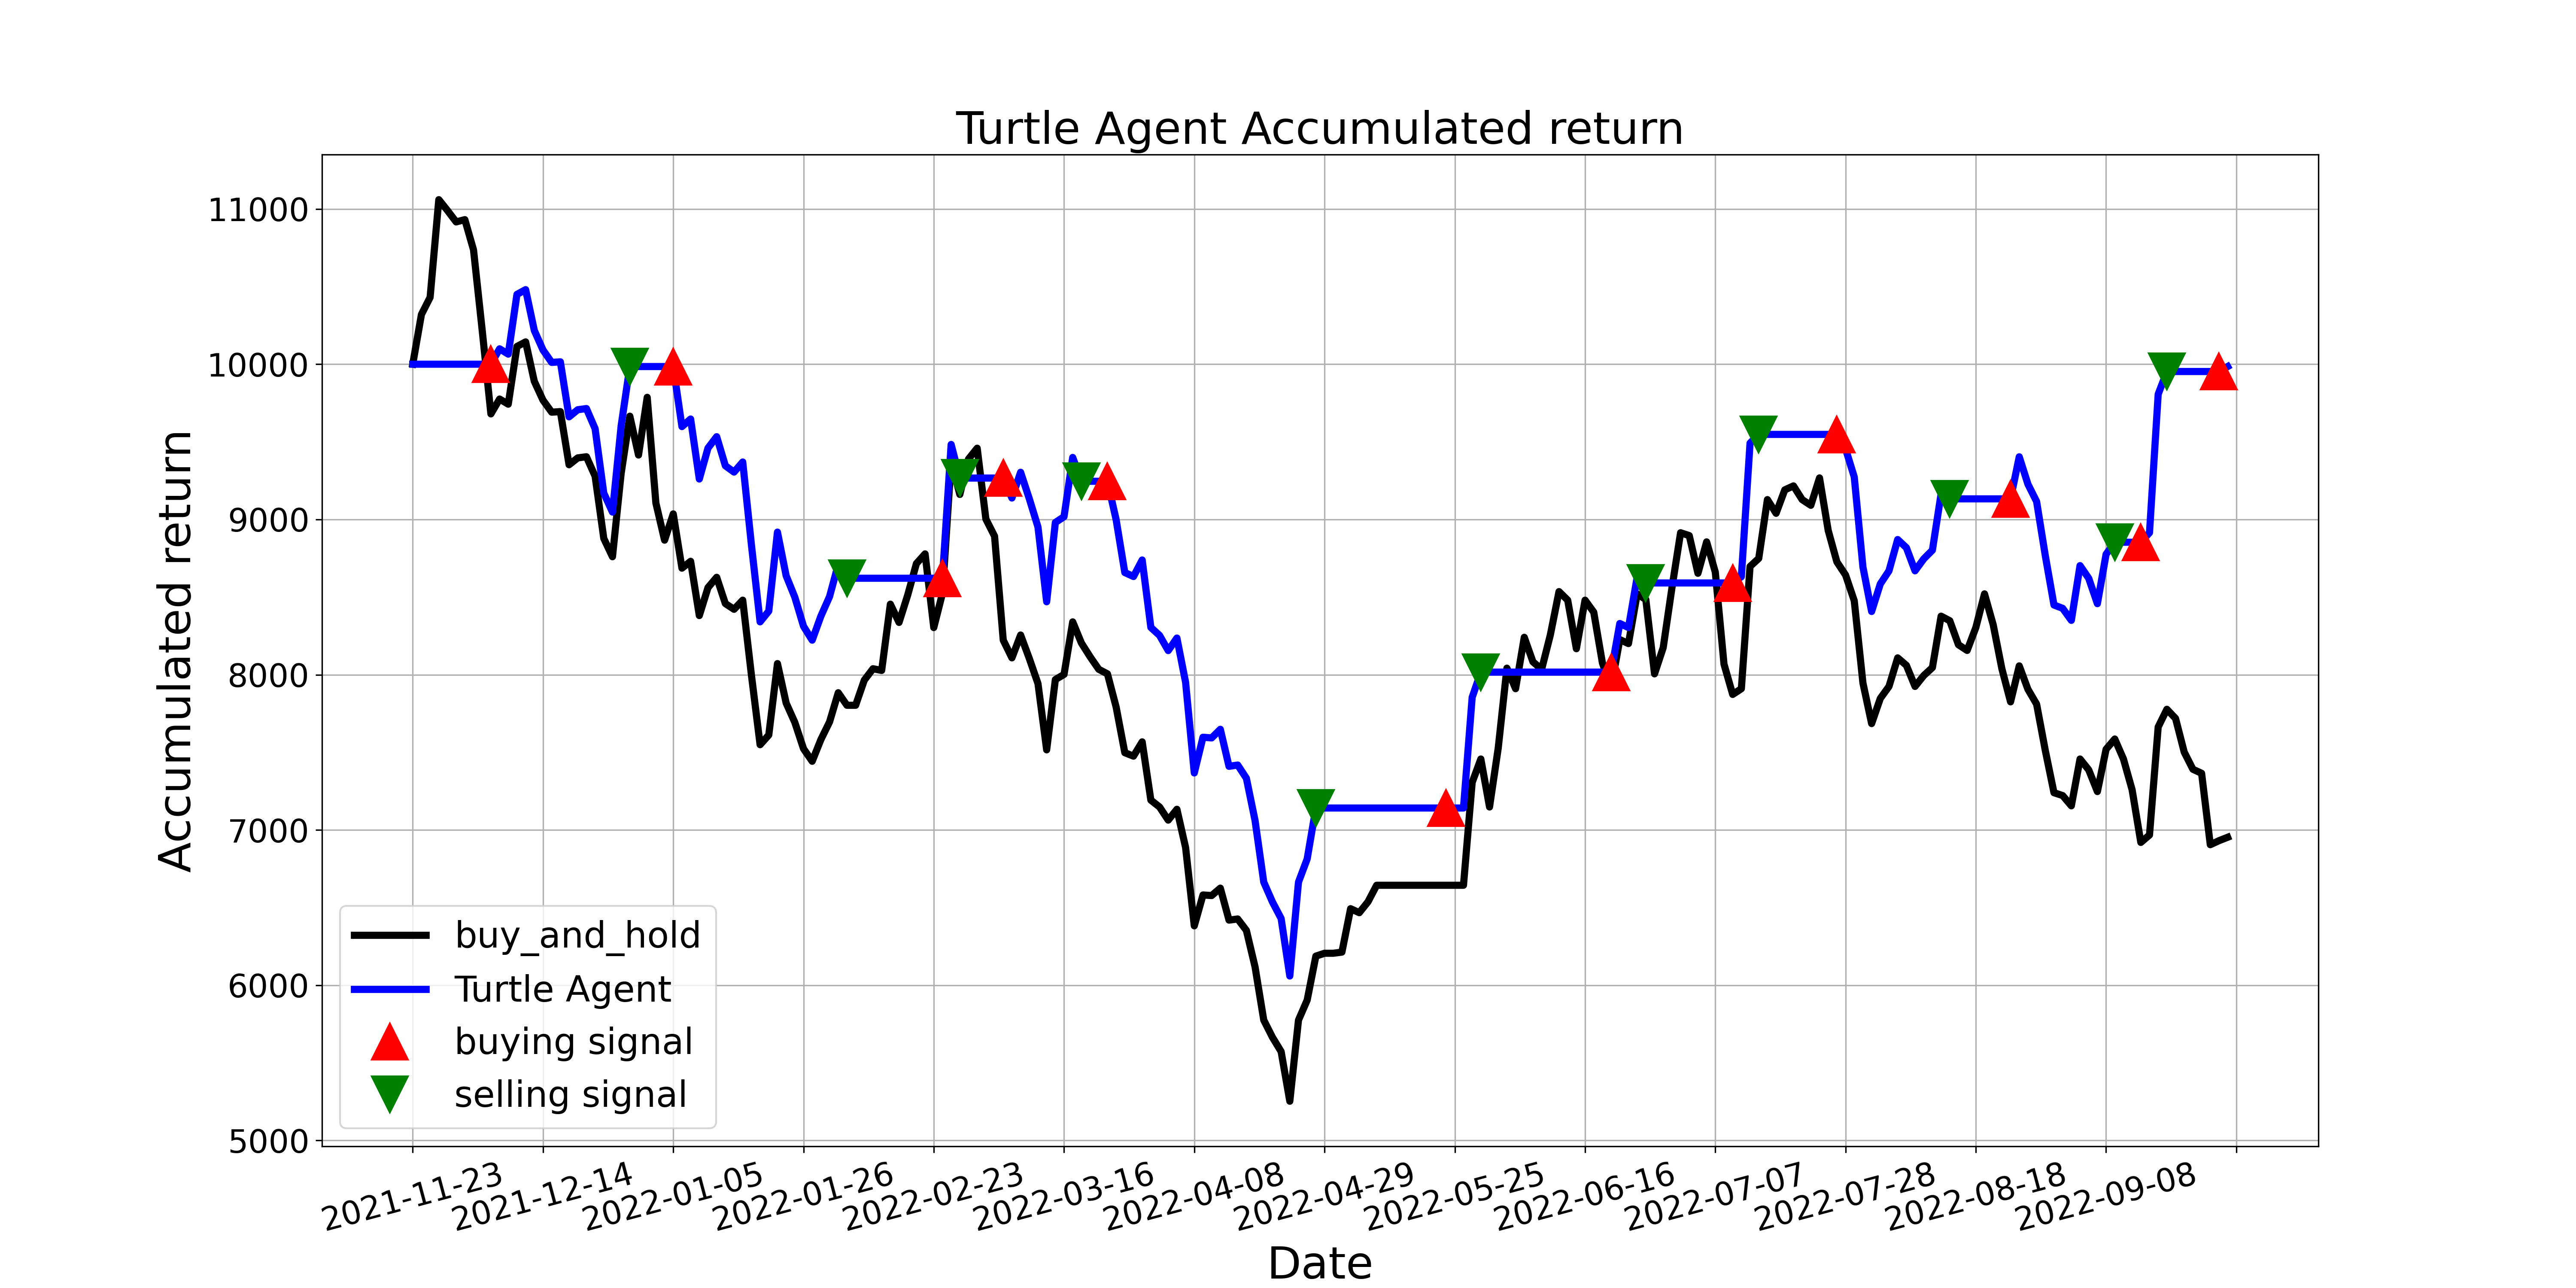

The table this chart was drawn from, first rows:
, tradeDate, B&H, action, operation, return
0, 2021-11-23, 10000, 0.0, 0, 10000
1, 2021-11-24, 10320, 0.0, 0, 10000
2, 2021-11-25, 10431, 0.0, 0, 10000
3, 2021-11-26, 11060, 0.0, 0, 10000
4, 2021-11-29, 10990, 0.0, 0, 10000
5, 2021-11-30, 10916, 0.0, 0, 10000
6, 2021-12-01, 10931, 0.0, 0, 10000
7, 2021-12-02, 10736, 0.0, 0, 10000
8, 2021-12-03, 10217, 0.0, 0, 10000
9, 2021-12-06, 9680, 1.0, 1, 10000
10, 2021-12-07, 9776, 1.0, 0, 10099
11, 2021-12-08, 9742, 0.0, 0, 10065
12, 2021-12-09, 10114, 0.0, 0, 10450
13, 2021-12-10, 10144, 0.0, 0, 10480
14, 2021-12-13, 9890, 0.0, 0, 10217
15, 2021-12-14, 9768, 0.0, 0, 10091
16, 2021-12-15, 9691, 1.0, 0, 10011
17, 2021-12-16, 9695, 1.0, 0, 10015
18, 2021-12-17, 9352, 0.0, 0, 9661
19, 2021-12-20, 9396, 1.0, 0, 9707
20, 2021-12-21, 9404, 0.0, 0, 9714
21, 2021-12-22, 9279, 0.0, 0, 9585
22, 2021-12-23, 8878, 1.0, 0, 9169
23, 2021-12-24, 8760, 1.0, 0, 9048
24, 2021-12-27, 9297, 1.0, 0, 9604
25, 2021-12-28, 9665, 2.0, 2, 9985
26, 2021-12-29, 9415, 2.0, 0, 9985
27, 2021-12-30, 9787, 0.0, 0, 9985
28, 2021-12-31, 9106, 2.0, 0, 9985
29, 2022-01-04, 8867, 0.0, 0, 9985
30, 2022-01-05, 9036, 1.0, 1, 9985
31, 2022-01-06, 8686, 0.0, 0, 9598
32, 2022-01-07, 8730, 1.0, 0, 9647
33, 2022-01-10, 8381, 0.0, 0, 9260
34, 2022-01-11, 8561, 1.0, 0, 9460
35, 2022-01-12, 8627, 0.0, 0, 9533
36, 2022-01-13, 8458, 0.0, 0, 9346
37, 2022-01-14, 8421, 0.0, 0, 9305
38, 2022-01-17, 8480, 0.0, 0, 9370
39, 2022-01-18, 7998, 0.0, 0, 8837
40, 2022-01-19, 7549, 1.0, 0, 8340
41, 2022-01-20, 7612, 1.0, 0, 8410
42, 2022-01-21, 8072, 0.0, 0, 8918
43, 2022-01-24, 7818, 0.0, 0, 8638
44, 2022-01-25, 7693, 0.0, 0, 8499
45, 2022-01-26, 7523, 0.0, 0, 8312
46, 2022-01-27, 7442, 0.0, 0, 8222
47, 2022-01-28, 7582, 1.0, 0, 8377
48, 2022-02-07, 7696, 0.0, 0, 8503
49, 2022-02-08, 7884, 0.0, 0, 8711
50, 2022-02-09, 7803, 2.0, 2, 8621
51, 2022-02-10, 7803, 0.0, 0, 8621
52, 2022-02-11, 7965, 0.0, 0, 8621
53, 2022-02-14, 8039, 2.0, 0, 8621
54, 2022-02-15, 8028, 2.0, 0, 8621
55, 2022-02-16, 8454, 0.0, 0, 8621
56, 2022-02-17, 8337, 2.0, 0, 8621
57, 2022-02-18, 8513, 0.0, 0, 8621
58, 2022-02-21, 8716, 0.0, 0, 8621
59, 2022-02-22, 8778, 2.0, 0, 8621
... 150 more rows
